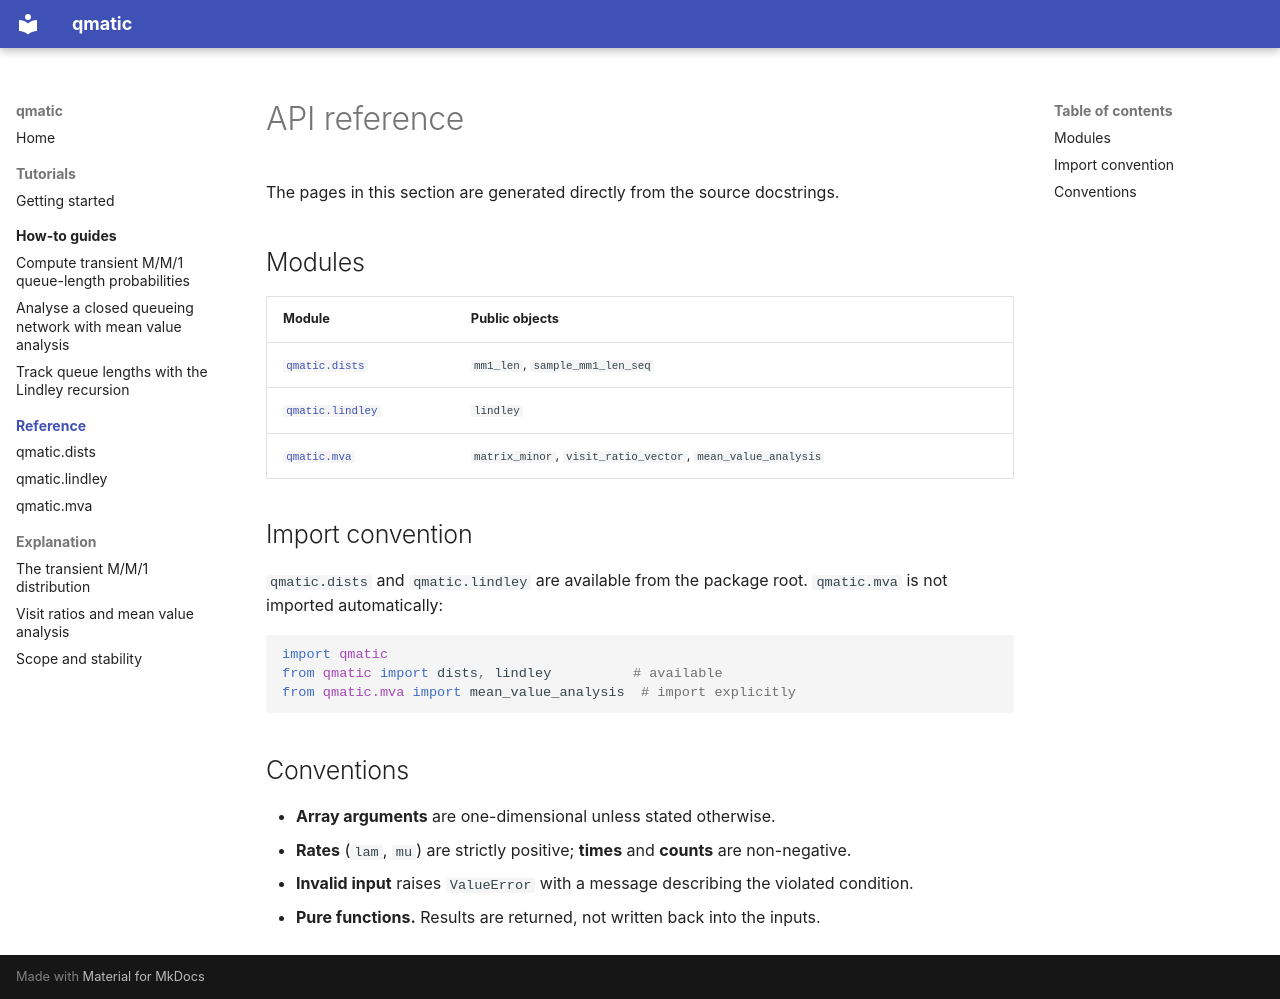

repository: galenseilis/qmatic · page: reference/index.html · generator: mkdocs

# API reference

The pages in this section are generated directly from the source docstrings.

## Modules

| Module | Public objects |
| ------ | -------------- |
| [`qmatic.dists`](dists.md) | `mm1_len`, `sample_mm1_len_seq` |
| [`qmatic.lindley`](lindley.md) | `lindley` |
| [`qmatic.mva`](mva.md) | `matrix_minor`, `visit_ratio_vector`, `mean_value_analysis` |

## Import convention

`qmatic.dists` and `qmatic.lindley` are available from the package root.
`qmatic.mva` is not imported automatically:

```python
import qmatic
from qmatic import dists, lindley          # available
from qmatic.mva import mean_value_analysis  # import explicitly
```

## Conventions

- **Array arguments** are one-dimensional unless stated otherwise.
- **Rates** (`lam`, `mu`) are strictly positive; **times** and **counts** are
  non-negative.
- **Invalid input** raises `ValueError` with a message describing the violated
  condition.
- **Pure functions.** Results are returned, not written back into the inputs.
